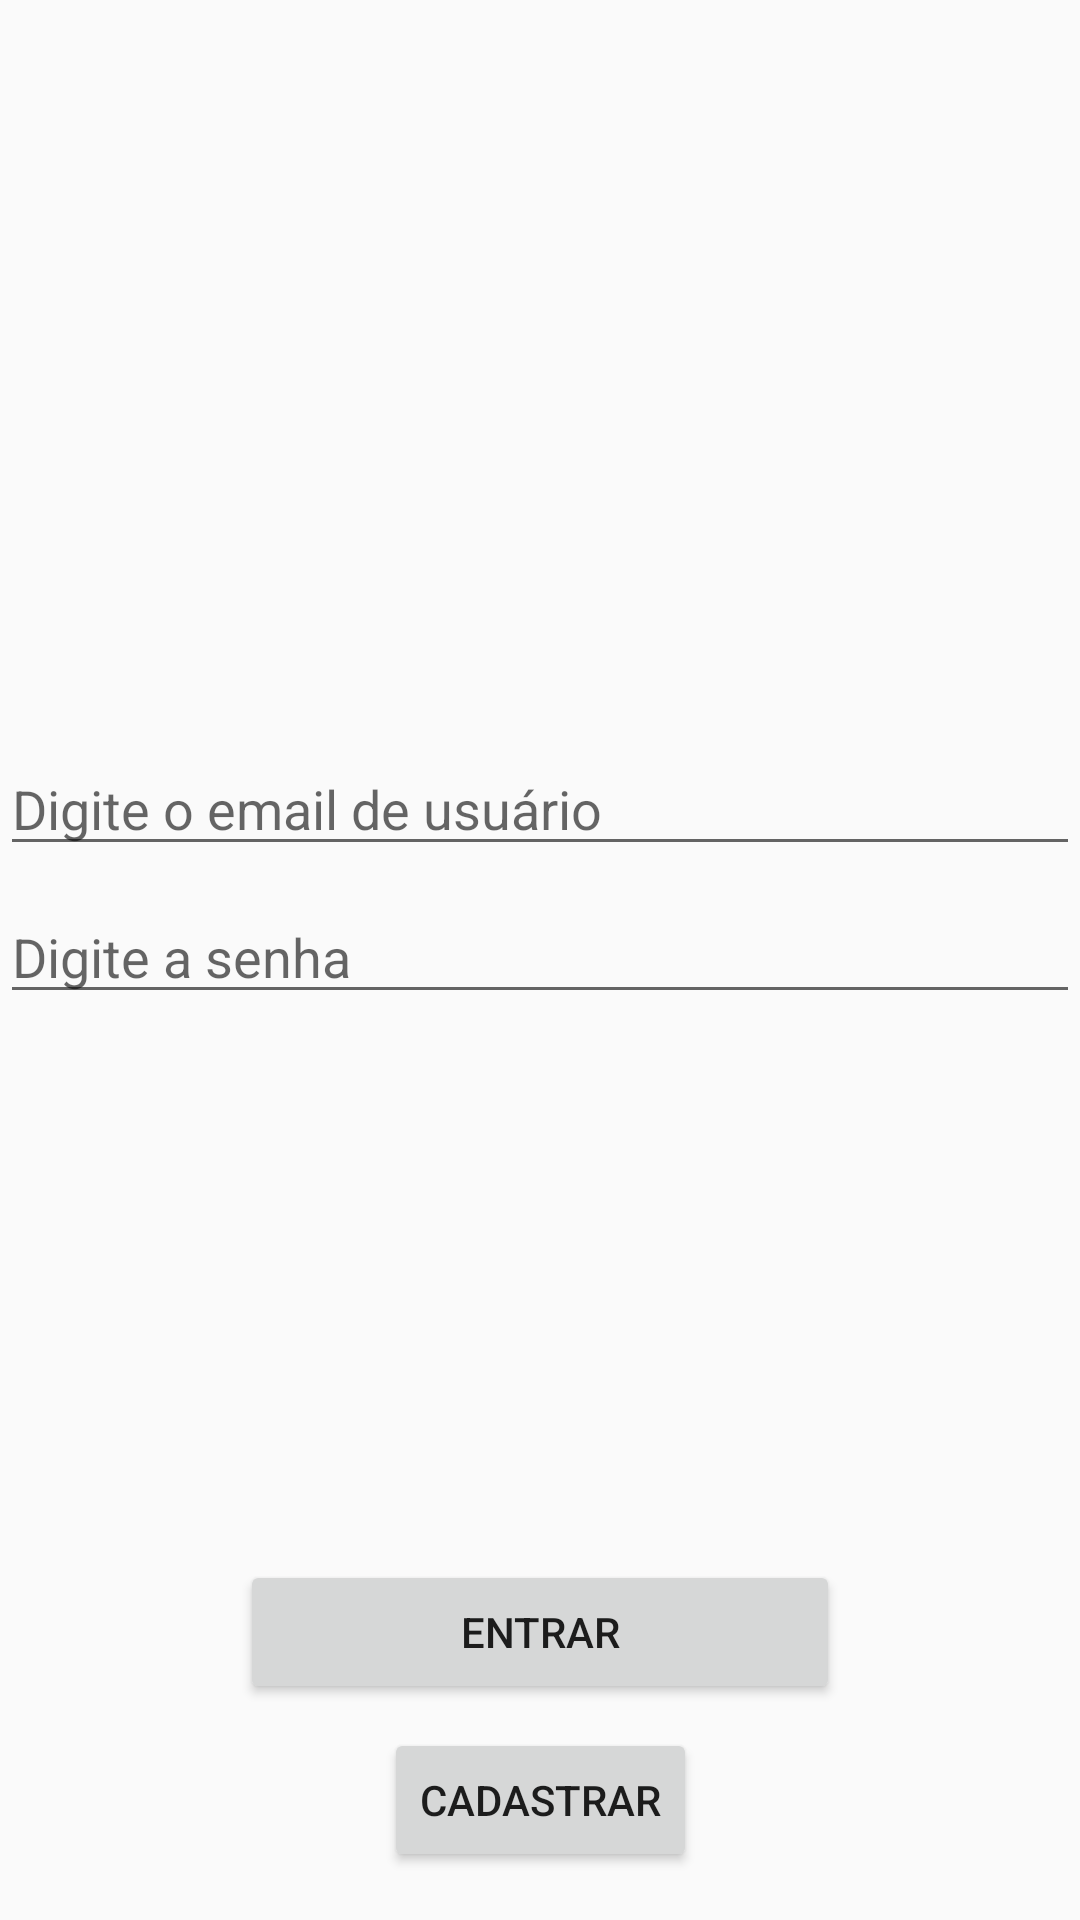

Reconstruct the res/layout file that produces this screen, plus the resources it refers to.
<!-- AndroidManifest.xml: application theme Theme.AppCompat.Light.NoActionBar -->
<!-- res/layout/activity_login.xml -->
<?xml version="1.0" encoding="utf-8"?>
<androidx.constraintlayout.widget.ConstraintLayout xmlns:android="http://schemas.android.com/apk/res/android"
    xmlns:app="http://schemas.android.com/apk/res-auto"
    xmlns:tools="http://schemas.android.com/tools"
    android:layout_width="match_parent"
    android:layout_height="match_parent"
    tools:context=".activity.LoginActivity">

    <EditText
        android:id="@+id/etUsername"
        android:layout_width="0dp"
        android:layout_height="wrap_content"
        android:layout_marginTop="16dp"
        android:ems="10"
        android:hint="Digite o email de usuário"
        android:inputType="textPersonName"
        app:layout_constraintBottom_toTopOf="@+id/btLogin"
        app:layout_constraintEnd_toEndOf="parent"
        app:layout_constraintHorizontal_bias="1.0"
        app:layout_constraintStart_toStartOf="parent"
        app:layout_constraintTop_toTopOf="parent" />

    <EditText
        android:id="@+id/etPassword"
        android:layout_width="0dp"
        android:layout_height="wrap_content"
        android:layout_marginTop="8dp"
        android:ems="10"
        android:hint="Digite a senha"
        android:inputType="textPassword"
        app:layout_constraintEnd_toEndOf="parent"
        app:layout_constraintHorizontal_bias="0.0"
        app:layout_constraintStart_toStartOf="parent"
        app:layout_constraintTop_toBottomOf="@+id/etUsername" />

    <Button
        android:id="@+id/btLogin"
        android:layout_width="200dp"
        android:layout_height="wrap_content"
        android:layout_marginStart="8dp"
        android:layout_marginEnd="8dp"
        android:layout_marginBottom="8dp"
        android:text="Entrar"
        app:layout_constraintBottom_toTopOf="@+id/btnCreateUser"
        app:layout_constraintEnd_toEndOf="parent"
        app:layout_constraintStart_toStartOf="parent" />

    <Button
        android:id="@+id/btnCreateUser"
        android:layout_width="wrap_content"
        android:layout_height="wrap_content"
        android:layout_marginBottom="16dp"
        android:text="Cadastrar"
        app:layout_constraintBottom_toBottomOf="parent"
        app:layout_constraintEnd_toEndOf="parent"
        app:layout_constraintStart_toStartOf="parent" />

</androidx.constraintlayout.widget.ConstraintLayout>
<!-- resources referenced by this layout -->
<resources>

</resources>
